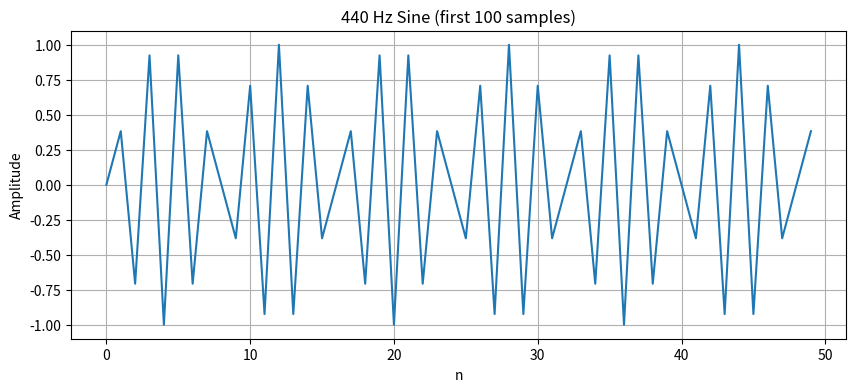

Here is the Python script that generated this plot:
import numpy as np
import matplotlib.pyplot as plt

fs = 8000
dur = 0.5
f = 3500
point = 50

N = int(fs * dur)
n = np.arange(N)
x = np.sin(2 * np.pi * f * n / fs)

plt.figure(figsize=(10, 4))
plt.plot(n[:point], x[:point])

plt.title("440 Hz Sine (first 100 samples)")
plt.xlabel("n")
plt.ylabel("Amplitude")
plt.grid(True)

plt.show()
